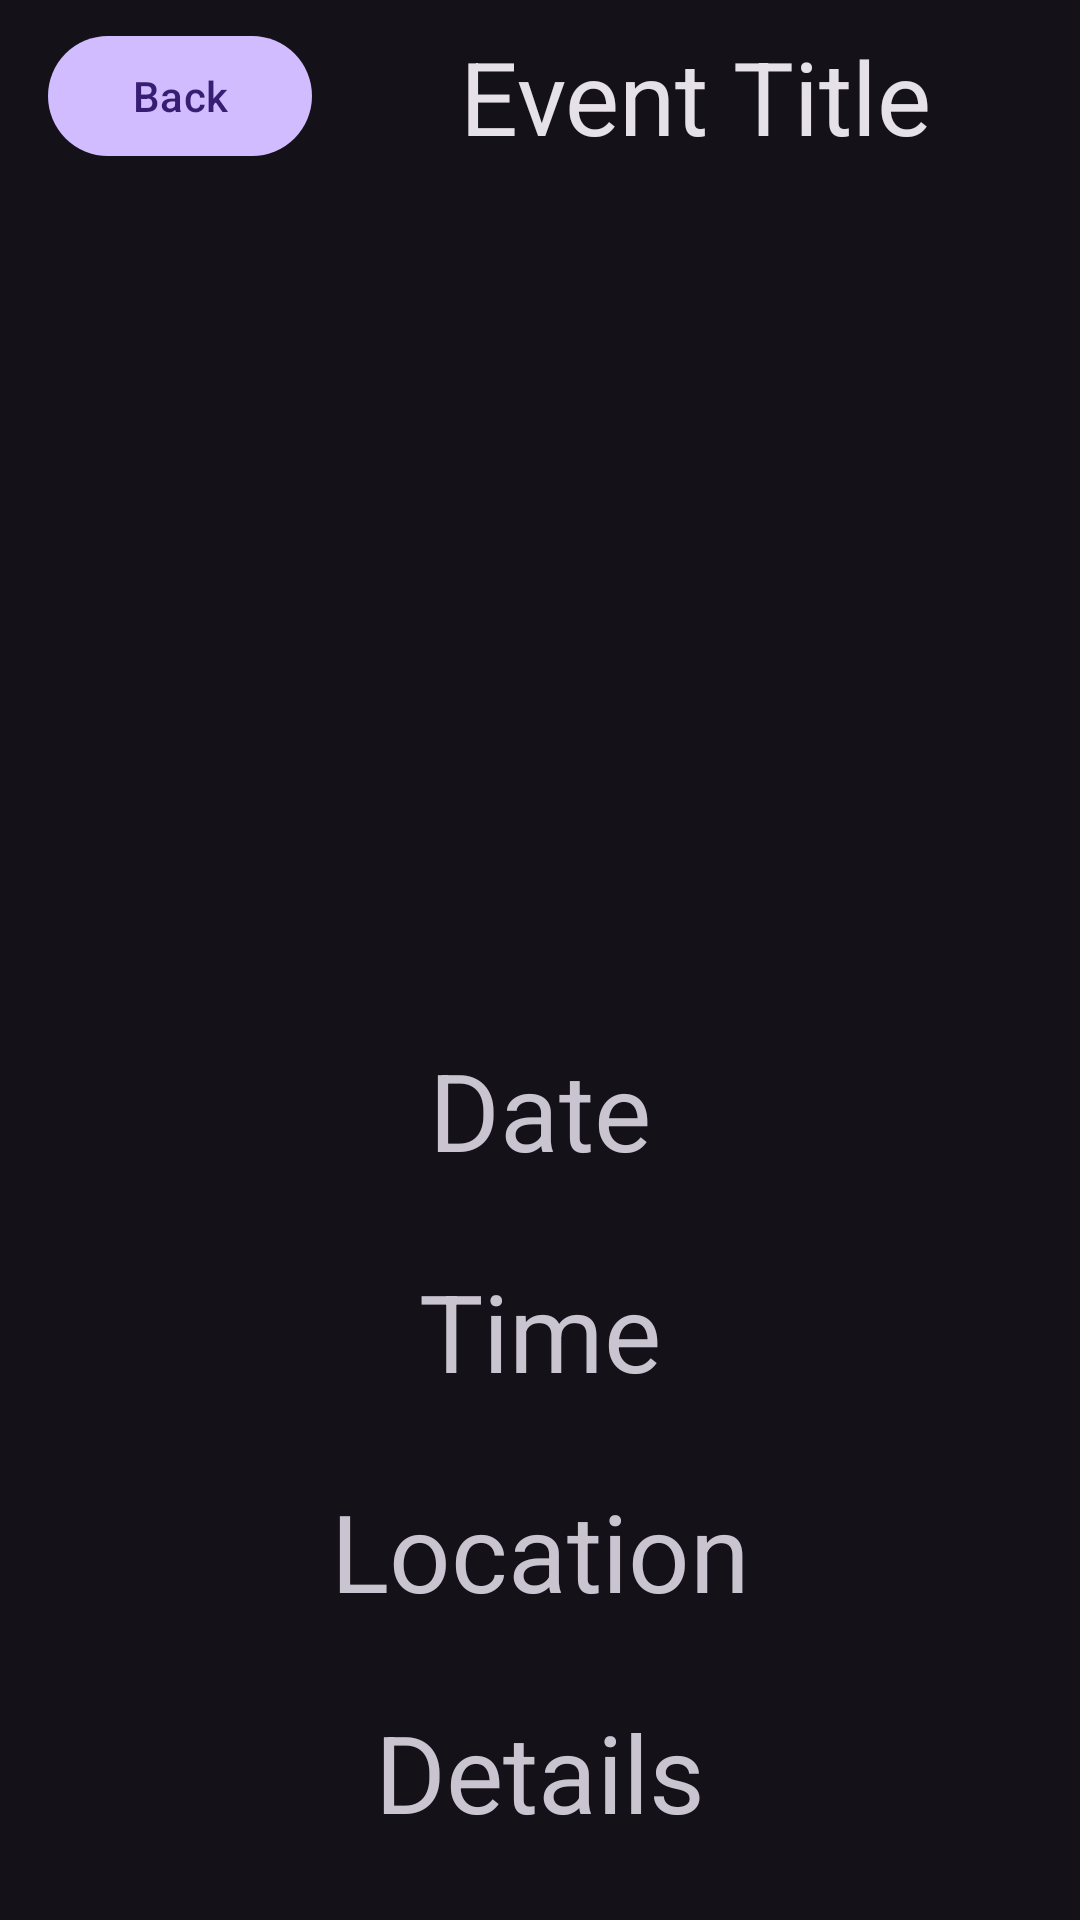

Produce the Android XML layout that renders to this screen, including the resource entries it uses.
<!-- AndroidManifest.xml: application theme Theme.Project_3 -->
<!-- res/layout/registered_event_details.xml -->
<?xml version="1.0" encoding="utf-8"?>
<androidx.constraintlayout.widget.ConstraintLayout xmlns:android="http://schemas.android.com/apk/res/android"
    xmlns:app="http://schemas.android.com/apk/res-auto"
    xmlns:tools="http://schemas.android.com/tools"
    android:layout_width="match_parent"
    android:layout_height="match_parent">

    <ImageView
        android:id="@+id/event_poster"
        android:layout_width="284dp"
        android:layout_height="231dp"
        app:layout_constraintBottom_toTopOf="@+id/event_date"
        app:layout_constraintEnd_toEndOf="parent"
        app:layout_constraintHorizontal_bias="0.5"
        app:layout_constraintStart_toStartOf="parent"
        app:layout_constraintTop_toBottomOf="@+id/event_title_toolbar"
        tools:srcCompat="@tools:sample/avatars" />

    <com.google.android.material.textview.MaterialTextView
        android:id="@+id/event_date"
        android:layout_width="wrap_content"
        android:layout_height="wrap_content"
        android:text="Date"
        style="@style/TextAppearance.Material3.DisplaySmall"
        app:layout_constraintBottom_toTopOf="@+id/event_time"
        app:layout_constraintEnd_toEndOf="parent"
        app:layout_constraintStart_toStartOf="parent"
        app:layout_constraintTop_toBottomOf="@+id/event_poster" />

    <com.google.android.material.textview.MaterialTextView
        android:id="@+id/event_time"
        android:layout_width="wrap_content"
        android:layout_height="wrap_content"
        android:text="Time"
        style="@style/TextAppearance.Material3.DisplaySmall"
        app:layout_constraintBottom_toTopOf="@+id/event_location"
        app:layout_constraintEnd_toEndOf="parent"
        app:layout_constraintStart_toStartOf="parent"
        app:layout_constraintTop_toBottomOf="@+id/event_date" />

    <com.google.android.material.textview.MaterialTextView
        android:id="@+id/event_location"
        android:layout_width="wrap_content"
        android:layout_height="wrap_content"
        android:text="Location"
        style="@style/TextAppearance.Material3.DisplaySmall"
        app:layout_constraintBottom_toTopOf="@+id/event_details"
        app:layout_constraintEnd_toEndOf="parent"
        app:layout_constraintStart_toStartOf="parent"
        app:layout_constraintTop_toBottomOf="@+id/event_time" />

    <com.google.android.material.textview.MaterialTextView
        android:id="@+id/event_details"
        android:layout_width="wrap_content"
        android:layout_height="wrap_content"
        android:text="Details"
        style="@style/TextAppearance.Material3.DisplaySmall"
        app:layout_constraintBottom_toBottomOf="parent"
        app:layout_constraintEnd_toEndOf="parent"
        app:layout_constraintStart_toStartOf="parent"
        app:layout_constraintTop_toBottomOf="@+id/event_location" />


    <com.google.android.material.appbar.MaterialToolbar
        android:id="@+id/event_title_toolbar"
        android:layout_width="match_parent"
        android:layout_height="wrap_content"
        android:minHeight="?attr/actionBarSize"
        style="@style/Widget.Material3.AppBarLayout"
        app:layout_constraintEnd_toEndOf="parent"
        app:layout_constraintStart_toStartOf="parent"
        app:layout_constraintTop_toTopOf="parent">
        <androidx.constraintlayout.widget.ConstraintLayout
            android:layout_width="match_parent"
            android:layout_height="match_parent">

            <com.google.android.material.button.MaterialButton
                android:id="@+id/button"
                android:layout_width="wrap_content"
                android:layout_height="wrap_content"
                android:text="Back"
                style="@style/Widget.Material3.Button"
                app:layout_constraintBottom_toBottomOf="parent"
                app:layout_constraintStart_toStartOf="parent"
                app:layout_constraintTop_toTopOf="parent" />

            <com.google.android.material.textview.MaterialTextView
                android:id="@+id/event_title"
                android:layout_width="wrap_content"
                android:layout_height="wrap_content"
                android:text="Event Title"
                style="@style/TextAppearance.Material3.ActionBar.Title"
                android:textSize="34sp"
                app:layout_constraintBottom_toBottomOf="parent"
                app:layout_constraintEnd_toEndOf="parent"
                app:layout_constraintStart_toEndOf="@+id/button"
                app:layout_constraintTop_toTopOf="parent" />
        </androidx.constraintlayout.widget.ConstraintLayout>
    </com.google.android.material.appbar.MaterialToolbar>
</androidx.constraintlayout.widget.ConstraintLayout>
<!-- resources referenced by this layout -->
<resources>
  <style name="Theme.Project_3" parent="Base.Theme.Project_3" />
  <style name="Base.Theme.Project_3" parent="Theme.Material3.Dark">
          
          
      </style>
</resources>
